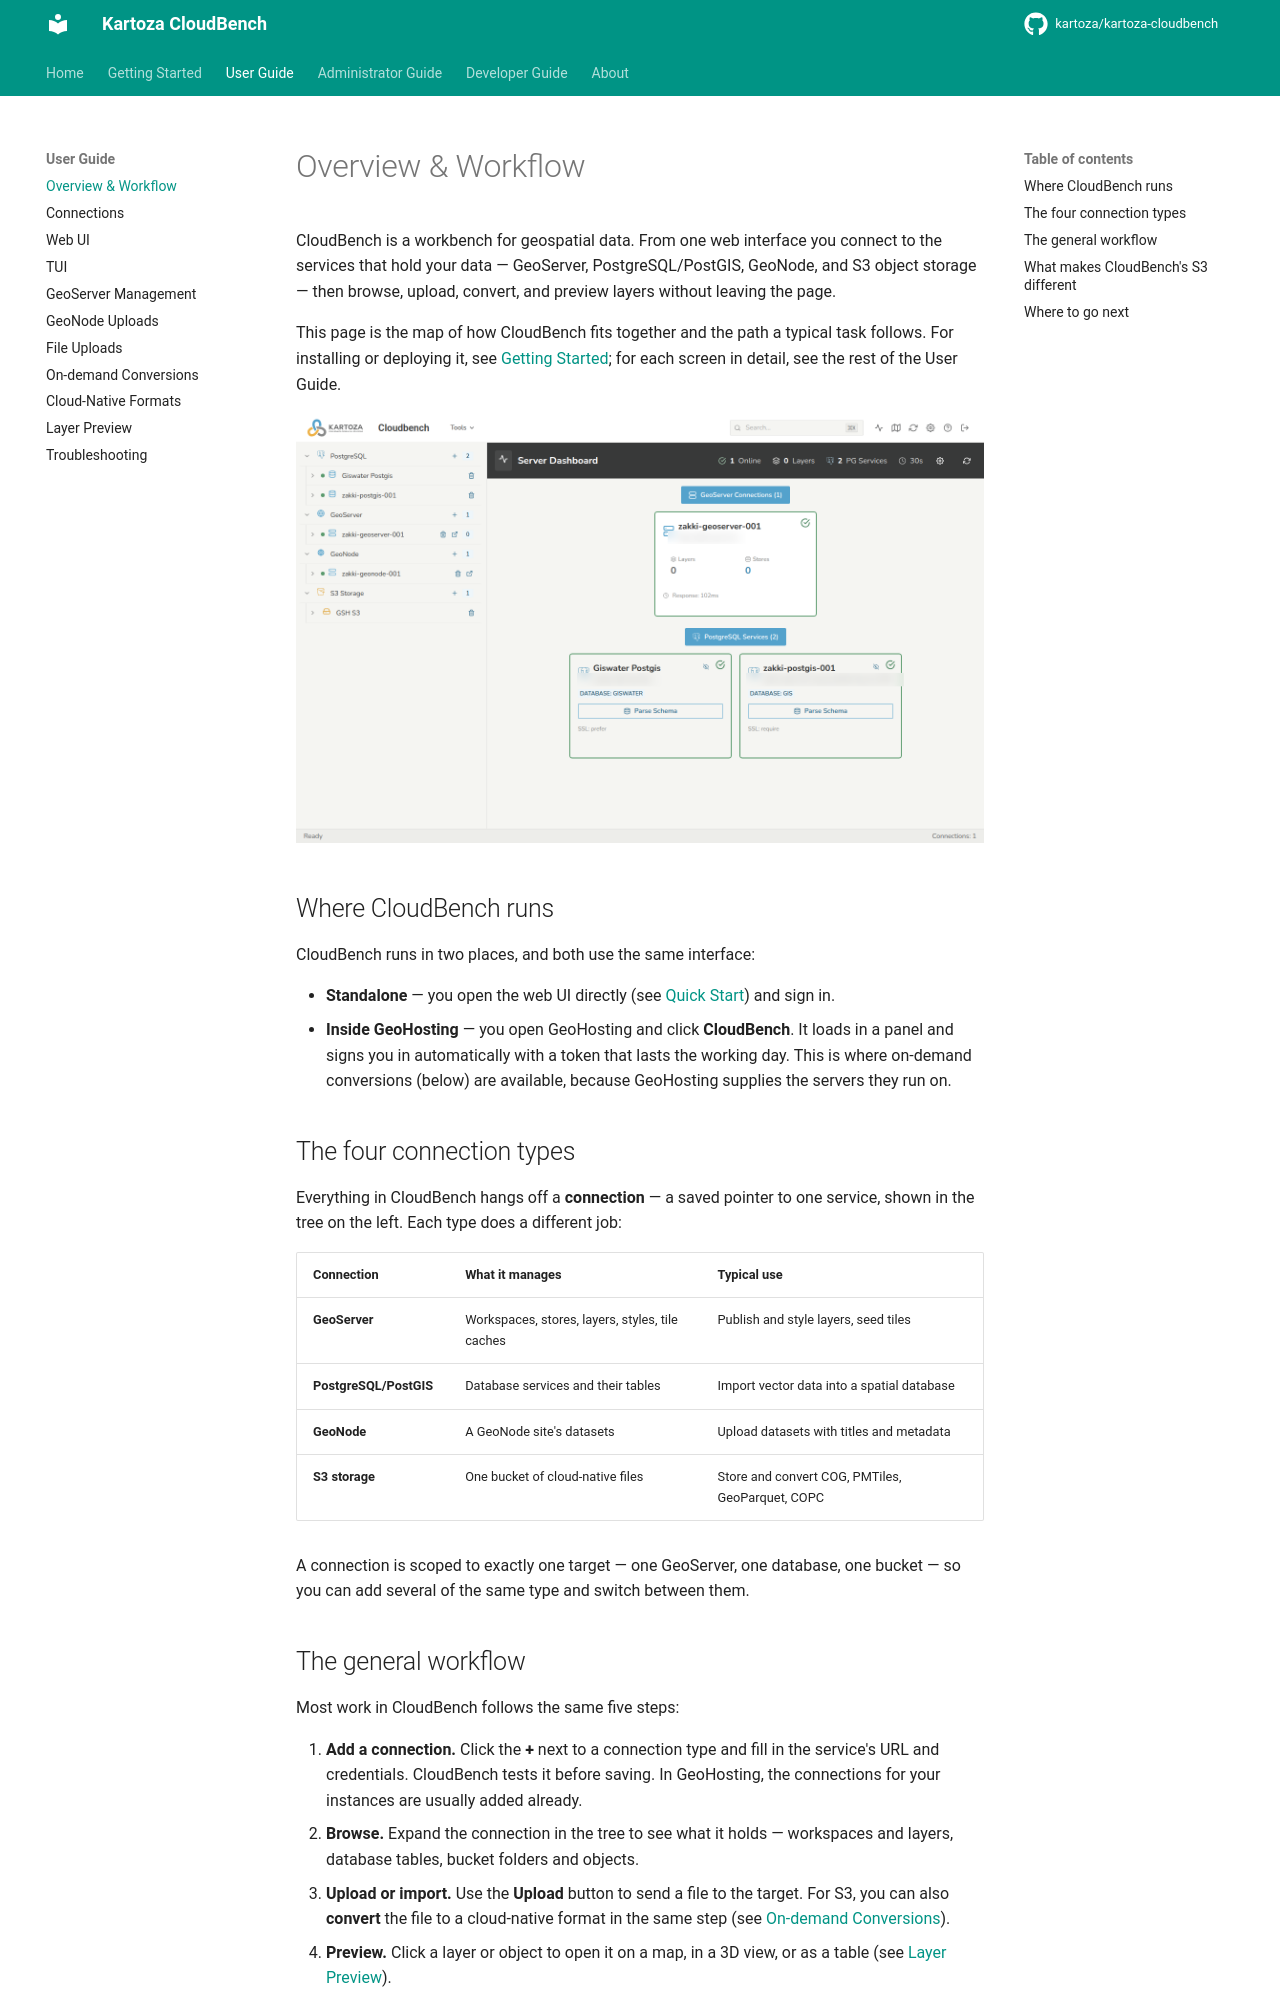

repository: kartoza/kartoza-cloudbench · page: user-guide/overview/index.html · generator: mkdocs

# Overview & Workflow

CloudBench is a workbench for geospatial data. From one web interface you
connect to the services that hold your data — GeoServer, PostgreSQL/PostGIS,
GeoNode, and S3 object storage — then browse, upload, convert, and preview
layers without leaving the page.

This page is the map of how CloudBench fits together and the path a typical
task follows. For installing or deploying it, see
[Getting Started](../getting-started/installation.md); for each screen in
detail, see the rest of the User Guide.

![The CloudBench dashboard — connection tree on the left, server status on the right](images/dashboard.png)

## Where CloudBench runs

CloudBench runs in two places, and both use the same interface:

- **Standalone** — you open the web UI directly (see
  [Quick Start](../getting-started/quickstart.md)) and sign in.
- **Inside GeoHosting** — you open GeoHosting and click **CloudBench**. It
  loads in a panel and signs you in automatically with a token that lasts the
  working day. This is where on-demand conversions (below) are available,
  because GeoHosting supplies the servers they run on.

## The four connection types

Everything in CloudBench hangs off a **connection** — a saved pointer to one
service, shown in the tree on the left. Each type does a different job:

| Connection | What it manages | Typical use |
| --- | --- | --- |
| **GeoServer** | Workspaces, stores, layers, styles, tile caches | Publish and style layers, seed tiles |
| **PostgreSQL/PostGIS** | Database services and their tables | Import vector data into a spatial database |
| **GeoNode** | A GeoNode site's datasets | Upload datasets with titles and metadata |
| **S3 storage** | One bucket of cloud-native files | Store and convert COG, PMTiles, GeoParquet, COPC |

A connection is scoped to exactly one target — one GeoServer, one database,
one bucket — so you can add several of the same type and switch between them.
